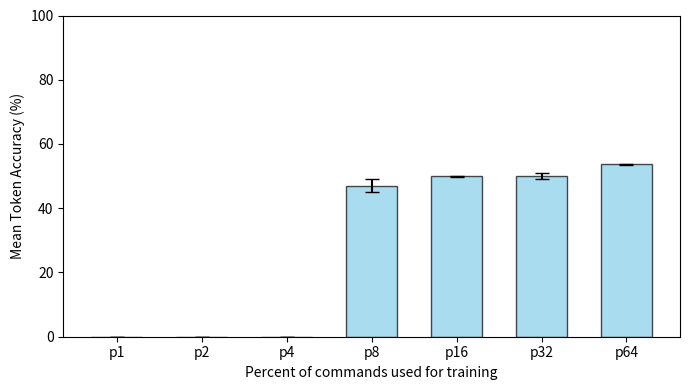
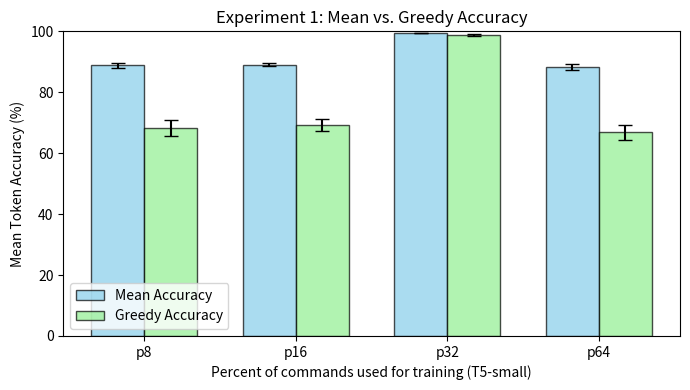
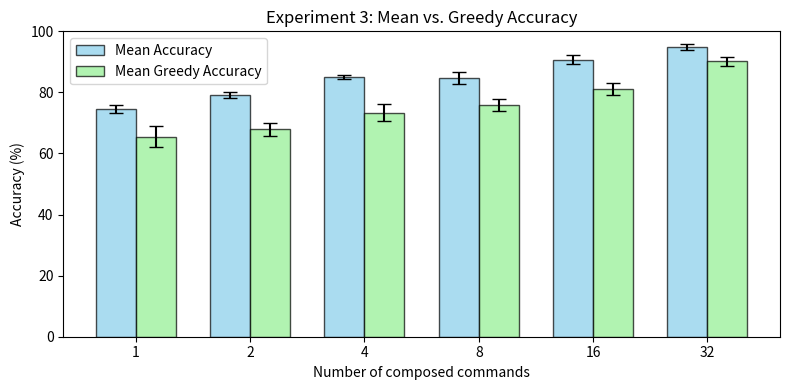
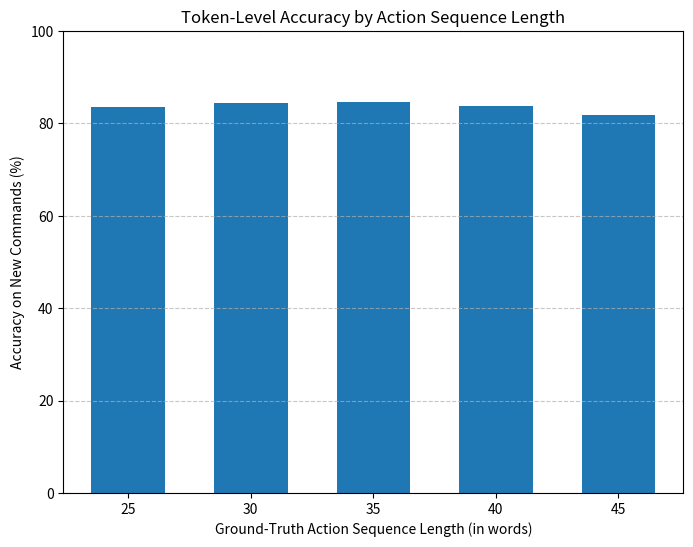
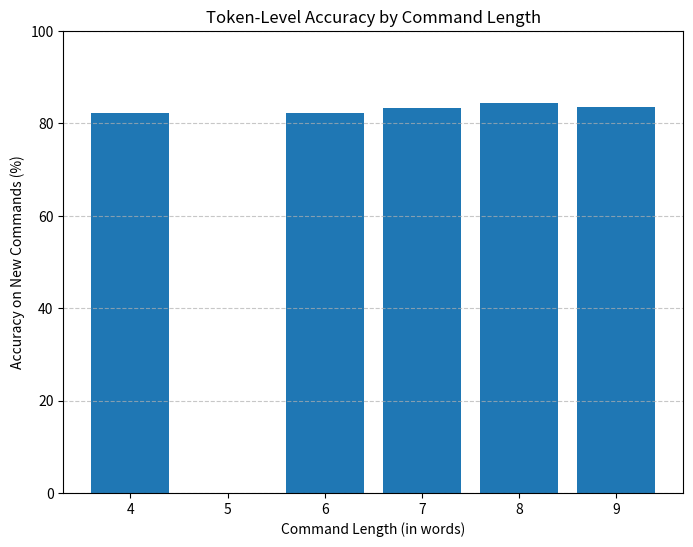

Generate these figures, in order, with matplotlib:
import numpy as np
import matplotlib.pyplot as plt

# Dataset sizes and corresponding mean token accuracies & standard deviations
sizes = ["p1", "p2", "p4", "p8", "p16", "p32", "p64"]
mean_acc = [0.0000, 0.0000, 0.0000, 0.4703, 0.4989, 0.5000, 0.5367]
std_dev  = [0.0000, 0.0000, 0.0000, 0.0193, 0.0022, 0.0083, 0.0014]

# Convert accuracies to percentages
mean_acc_percent = [m * 100 for m in mean_acc]
std_dev_percent  = [s * 100 for s in std_dev]

x = np.arange(len(sizes))
plt.figure(figsize=(7, 4))  
width = 0.6  
plt.bar(
    x, 
    mean_acc_percent, 
    width=width,
    yerr=std_dev_percent,
    align='center',
    alpha=0.7,
    ecolor='black',
    capsize=5,
    color='skyblue',
    edgecolor='black'
)

plt.xlabel('Percent of commands used for training')
plt.ylabel('Mean Token Accuracy (%)')
plt.xticks(x, sizes)
plt.ylim([0, 100])
plt.tight_layout()
plt.show()





# Dataset labels
sizes = ["p8", "p16", "p32", "p64"]

# Mean teacher-forcing accuracies and standard deviations
mean_acc =  [0.8887,  0.8908,  0.9945,  0.8821]
mean_std =  [0.0083,  0.0047,  0.0005,  0.0091]

# Mean greedy accuracies and standard deviations
greedy_acc = [0.6825, 0.6912, 0.9868, 0.6689]
greedy_std = [0.0260, 0.0200, 0.0033, 0.0247]

# Convert to percentages
mean_acc_percent   = [m * 100 for m in mean_acc]
mean_std_percent   = [s * 100 for s in mean_std]
greedy_acc_percent = [g * 100 for g in greedy_acc]
greedy_std_percent = [s * 100 for s in greedy_std]

x = np.arange(len(sizes))  
width = 0.35  
plt.figure(figsize=(7, 4))
plt.bar(
    x - width/2, 
    mean_acc_percent,
    width=width,
    yerr=mean_std_percent,
    ecolor='black',
    capsize=5,
    color='skyblue',
    edgecolor='black',
    alpha=0.7,
    label='Mean Accuracy'
)

plt.bar(
    x + width/2, 
    greedy_acc_percent,
    width=width,
    yerr=greedy_std_percent,
    ecolor='black',
    capsize=5,
    color='lightgreen',
    edgecolor='black',
    alpha=0.7,
    label='Greedy Accuracy'
)

plt.xticks(x, sizes)               
plt.xlabel('Percent of commands used for training (T5-small)')
plt.ylabel('Mean Token Accuracy (%)')
plt.ylim([0, 100])                 
plt.title('Experiment 1: Mean vs. Greedy Accuracy')
plt.legend()
plt.tight_layout()
plt.show()


# Dataset labels
sizes = [
    "1", 
    "2", 
    "4", 
    "8", 
    "16", 
    "32"
]

# Mean teacher-forcing accuracies and standard deviations
mean_acc =  [0.7450, 0.7905, 0.8506, 0.8469, 0.9077, 0.9485]
mean_std =  [0.0127, 0.0095, 0.0064, 0.0201, 0.0143, 0.0084]

# Mean greedy accuracies and standard deviations
greedy_acc = [0.6556, 0.6793, 0.7338, 0.7581, 0.8112, 0.9014]
greedy_std = [0.0335, 0.0209, 0.0282, 0.0203, 0.0192, 0.0137]

# Convert to percentages
mean_acc_percent   = [m * 100 for m in mean_acc]
mean_std_percent   = [s * 100 for s in mean_std]
greedy_acc_percent = [g * 100 for g in greedy_acc]
greedy_std_percent = [s * 100 for s in greedy_std]

x = np.arange(len(sizes))  
width = 0.35  
plt.figure(figsize=(8, 4))
plt.bar(
    x - width/2, 
    mean_acc_percent,
    width=width,
    yerr=mean_std_percent,
    ecolor='black',
    capsize=5,
    color='skyblue',
    edgecolor='black',
    alpha=0.7,
    label='Mean Accuracy'
)

plt.bar(
    x + width/2, 
    greedy_acc_percent,
    width=width,
    yerr=greedy_std_percent,
    ecolor='black',
    capsize=5,
    color='lightgreen',
    edgecolor='black',
    alpha=0.7,
    label='Mean Greedy Accuracy'
)

plt.xticks(x, sizes)              
plt.xlabel('Number of composed commands')
plt.ylabel('Accuracy (%)')
plt.ylim([0, 100])                 
plt.title('Experiment 3: Mean vs. Greedy Accuracy')
plt.legend()
plt.tight_layout()
plt.show()


# Action Sequence Length and Command Length based on accuracy results
action_sequence_lengths = [25, 30, 35, 40, 45]
action_sequence_accuracies = [83.56, 84.51, 84.63, 83.72, 81.90]

command_lengths = [4, 6, 7, 8, 9]
command_accuracies = [82.28, 82.18, 83.30, 84.42, 83.63]

# Action Sequence Length vs. Accuracy 
plt.figure(figsize=(8, 6))
plt.bar(action_sequence_lengths, action_sequence_accuracies, width=3)
plt.title("Token-Level Accuracy by Action Sequence Length")
plt.xlabel("Ground-Truth Action Sequence Length (in words)")
plt.ylabel("Accuracy on New Commands (%)")
plt.ylim(0, 100)
plt.grid(axis='y', linestyle='--', alpha=0.7)
plt.show()

# Command Length vs. Accuracy 
plt.figure(figsize=(8, 6))
plt.bar(command_lengths, command_accuracies, width=0.8)
plt.title("Token-Level Accuracy by Command Length")
plt.xlabel("Command Length (in words)")
plt.ylabel("Accuracy on New Commands (%)")
plt.ylim(0, 100)
plt.grid(axis='y', linestyle='--', alpha=0.7)
plt.show()

